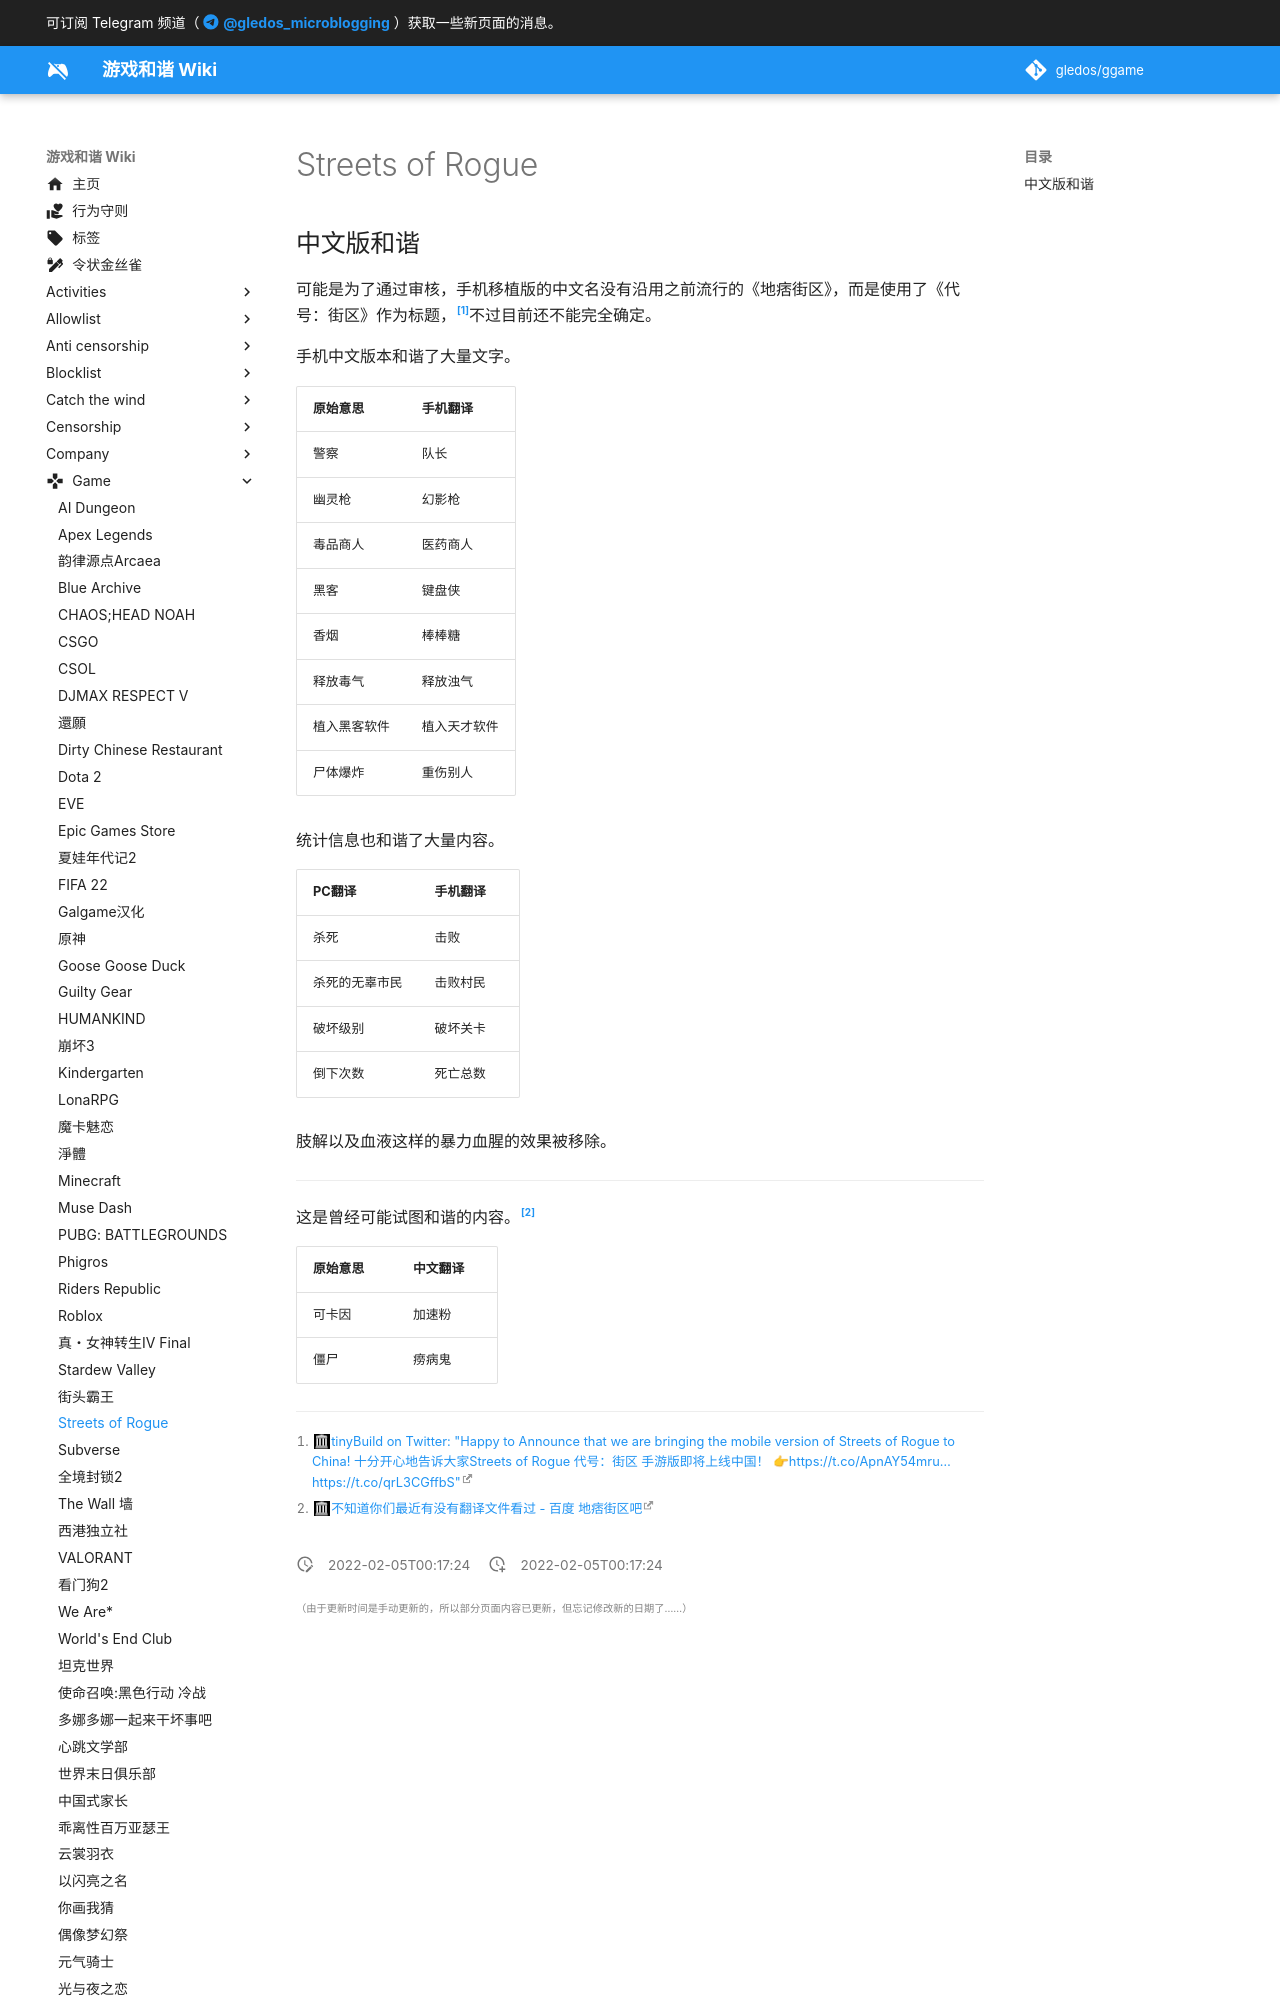

repository: gledos/ggame · page: game/Streets_of_Rogue.html · generator: mkdocs

---
title: Streets of Rogue
description:
published: true
date: "2022-02-05T00:17:24"
特殊标签标记: #无标签
editor: markdown
dateCreated: "2022-02-05T00:17:24"
---

## 中文版和谐

可能是为了通过审核，手机移植版的中文名没有沿用之前流行的《地痞街区》，而是使用了《代号：街区》作为标题，[^qrL3CGffbS]不过目前还不能完全确定。
